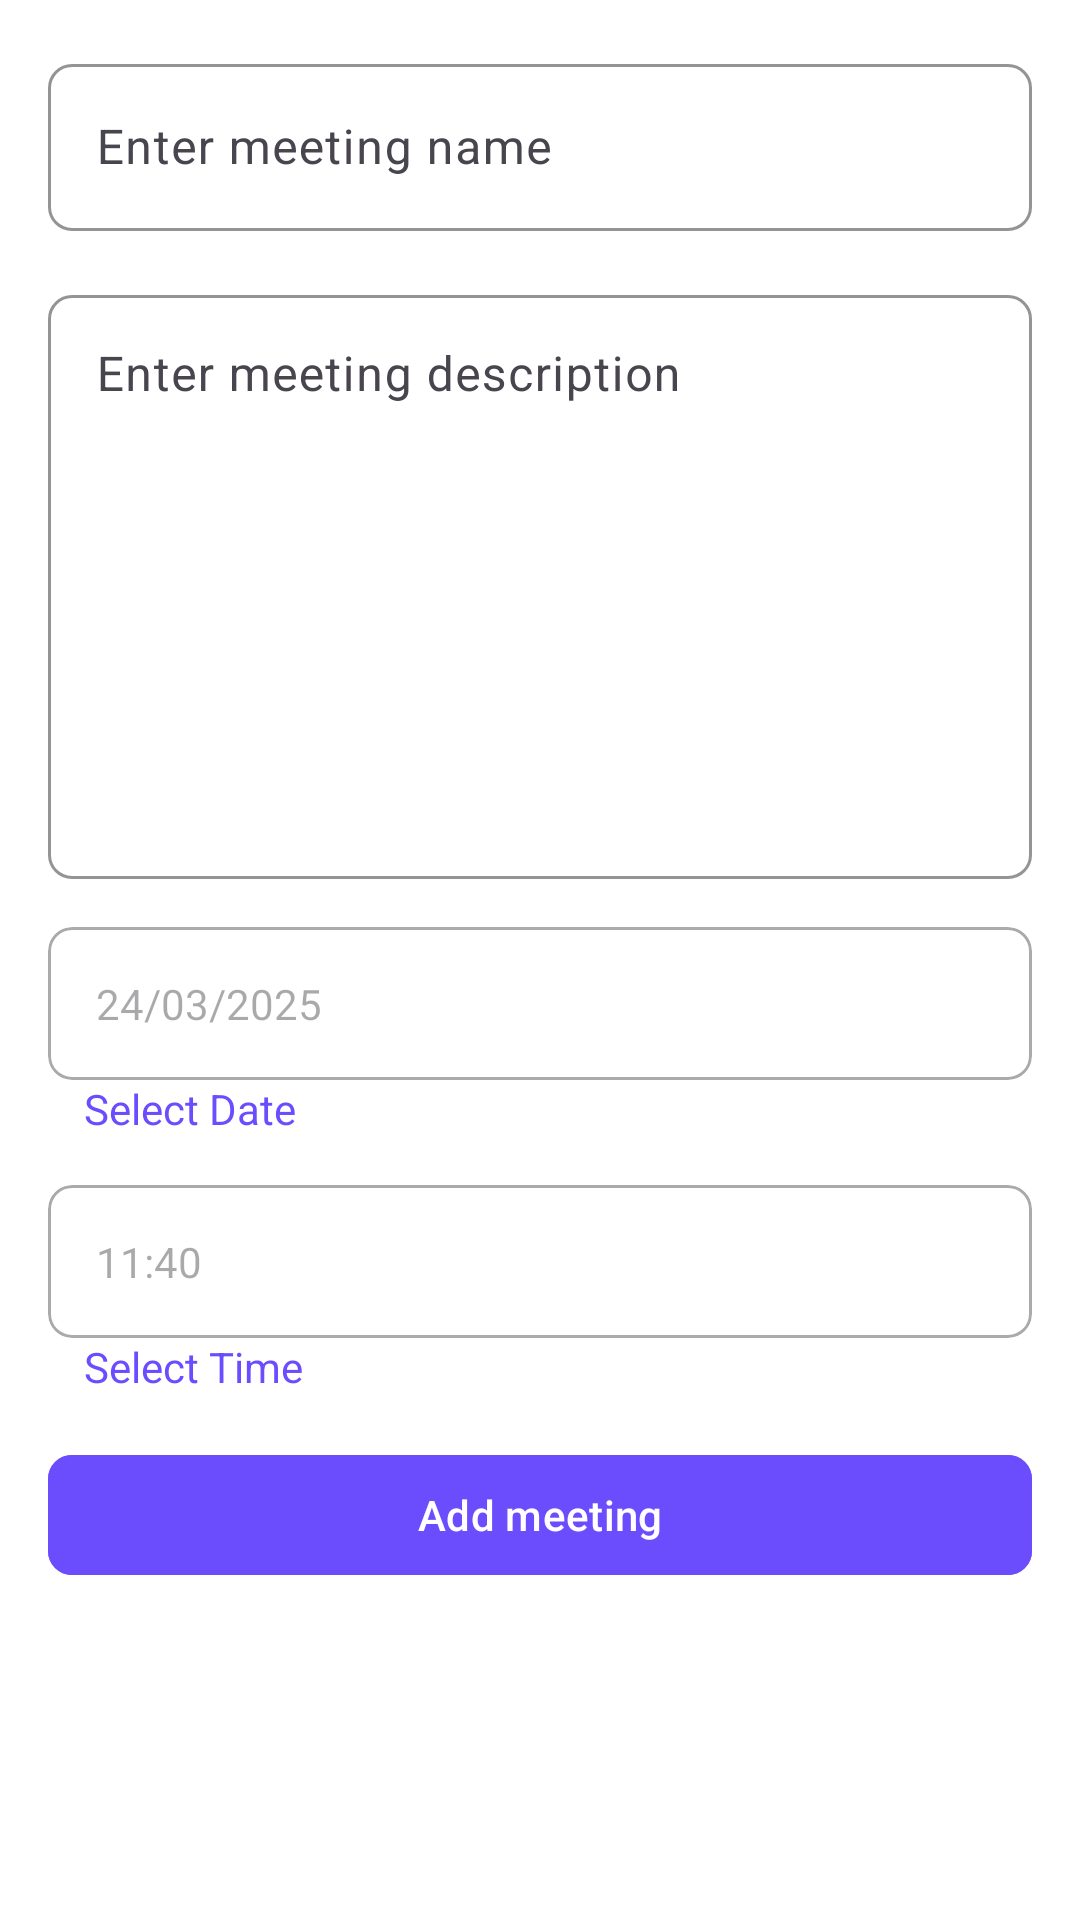

Produce the Android XML layout that renders to this screen, including the resource entries it uses.
<!-- AndroidManifest.xml: application theme Theme.MeetNote -->
<!-- res/layout/fragment_add_meeting.xml -->
<?xml version="1.0" encoding="utf-8"?>
<androidx.constraintlayout.widget.ConstraintLayout xmlns:android="http://schemas.android.com/apk/res/android"
    xmlns:tools="http://schemas.android.com/tools"
    android:layout_width="match_parent"
    android:layout_height="match_parent"
    android:background="@color/white"
    xmlns:app="http://schemas.android.com/apk/res-auto"
    tools:context=".ui.AddMeetingFragment">


    <LinearLayout
        android:layout_width="match_parent"
        android:layout_height="match_parent"
        android:orientation="vertical"
        android:padding="16dp"
        >
        <com.google.android.material.textfield.TextInputLayout
            android:layout_width="match_parent"
            android:layout_height="wrap_content"
            android:hint="Enter meeting name"
            app:boxStrokeColor="@color/primary"
            app:boxBackgroundMode="outline"
            app:boxCornerRadiusTopStart="8dp"
            app:boxCornerRadiusTopEnd="8dp"
            app:boxCornerRadiusBottomStart="8dp"
            app:boxCornerRadiusBottomEnd="8dp">

            <com.google.android.material.textfield.TextInputEditText
                android:id="@+id/meet_name"
                android:layout_width="match_parent"
                android:layout_height="wrap_content"
                android:inputType="textPersonName"
                android:maxLines="1" />
        </com.google.android.material.textfield.TextInputLayout>


        <com.google.android.material.textfield.TextInputLayout
            android:id="@+id/nameInputLayout"
            android:layout_width="match_parent"
            android:layout_height="200dp"
            android:hint="Enter meeting description"
            app:boxStrokeColor="@color/primary"
            app:boxBackgroundMode="outline"
            android:layout_marginTop="16dp"
            app:boxCornerRadiusTopStart="8dp"
            app:boxCornerRadiusTopEnd="8dp"
            app:boxCornerRadiusBottomStart="8dp"
            app:boxCornerRadiusBottomEnd="8dp">

            <com.google.android.material.textfield.TextInputEditText
                android:id="@+id/meet_desc"
                android:layout_width="match_parent"
                android:layout_height="match_parent"
                android:inputType="textPersonName"
                android:gravity="start"
                android:maxLines="1" />
        </com.google.android.material.textfield.TextInputLayout>

        <com.google.android.material.card.MaterialCardView
            android:layout_width="match_parent"
            android:layout_height="wrap_content"
            app:cardCornerRadius="8dp"
            app:strokeColor="@android:color/darker_gray"
            android:layout_marginTop="16dp"
            app:cardBackgroundColor="@color/white"
            >
            <TextView
                android:id="@+id/selectDateButton"
                android:layout_width="match_parent"
                android:layout_height="wrap_content"
                android:padding="16dp"
                android:hint="24/03/2025"
               />
        </com.google.android.material.card.MaterialCardView>
        <TextView
            android:layout_width="match_parent"
            android:layout_height="wrap_content"
            android:text="Select Date"
            android:textColor="@color/primary"
            android:layout_marginStart="12dp"
            />

        <com.google.android.material.card.MaterialCardView
            android:layout_width="match_parent"
            android:layout_height="wrap_content"
            app:cardCornerRadius="8dp"
            app:strokeColor="@android:color/darker_gray"
            android:layout_marginTop="16dp"
            app:cardBackgroundColor="@color/white"
            >
            <TextView
                android:id="@+id/selectTimeButton"
                android:layout_width="match_parent"
                android:layout_height="wrap_content"
                android:padding="16dp"
                android:hint="11:40"
                />
        </com.google.android.material.card.MaterialCardView>
        <TextView
            android:layout_width="match_parent"
            android:layout_height="wrap_content"
            android:text="Select Time"
            android:textColor="@color/primary"
            android:layout_marginStart="12dp"
            />












        <com.google.android.material.button.MaterialButton
            android:id="@+id/add_meet_btn"
            android:layout_width="match_parent"
            android:layout_height="wrap_content"
            android:backgroundTint="@color/primary"
            app:cornerRadius="8dp"
            android:text="Add meeting"
            android:layout_marginTop="16dp"
            />



    </LinearLayout>
</androidx.constraintlayout.widget.ConstraintLayout>
<!-- resources referenced by this layout -->
<resources>
  <color name="primary">#6C4DFE</color>
  <color name="white">#FFFFFFFF</color>
  <style name="Theme.MeetNote" parent="Base.Theme.MeetNote" />
  <style name="Base.Theme.MeetNote" parent="Theme.Material3.DayNight.NoActionBar">
          
          
      </style>
</resources>
